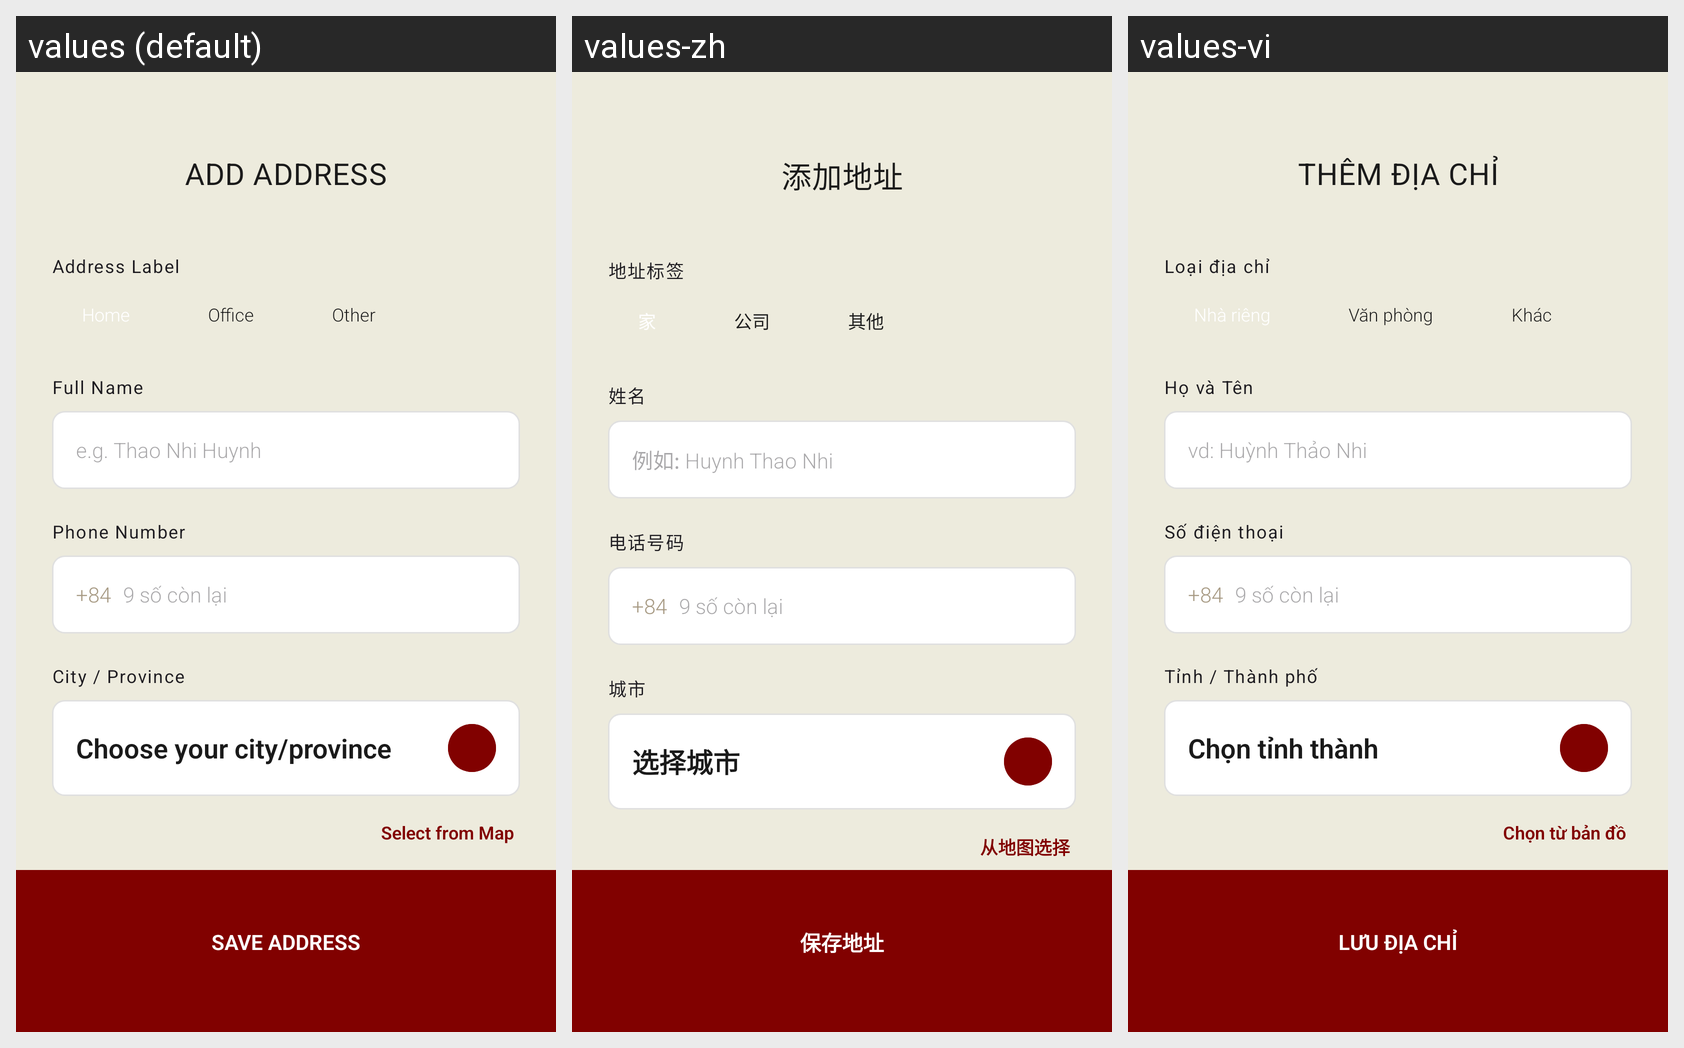

For this localized Android screen grid, give each drawn string resource with its value in every locale shown.
Android screen res/layout/activity_add_address.xml rendered under 3 locales, left to right: values (default), values-zh, values-vi. Device: Nexus 5 (rendered at 1080×1920; each locale shown at half size, 540×960, under a caption strip naming it); theme Theme.Saive.
Strings drawn on this screen, with the default value and each locale's value (text and hints the layout hard-codes, and strings that could not be matched under every locale, appear in the picture but are not listed):

address_add_title
  values: ADD ADDRESS
  values-zh: 添加地址
  values-vi: THÊM ĐỊA CHỈ

label_address_label
  values: Address Label
  values-zh: 地址标签
  values-vi: Loại địa chỉ

address_label_home
  values: Home
  values-zh: 家
  values-vi: Nhà riêng

address_label_office
  values: Office
  values-zh: 公司
  values-vi: Văn phòng

address_label_other
  values: Other
  values-zh: 其他
  values-vi: Khác

label_full_name
  values: Full Name
  values-zh: 姓名
  values-vi: Họ và Tên

hint_full_name
  values: e.g. Thao Nhi Huynh
  values-zh: 例如: Huynh Thao Nhi
  values-vi: vd: Huỳnh Thảo Nhi

label_phone_number
  values: Phone Number
  values-zh: 电话号码
  values-vi: Số điện thoại

label_city
  values: City / Province
  values-zh: 城市
  values-vi: Tỉnh / Thành phố

hint_choose_city
  values: Choose your city/province
  values-zh: 选择城市
  values-vi: Chọn tỉnh thành

address_select_map
  values: Select from Map
  values-zh: 从地图选择
  values-vi: Chọn từ bản đồ

address_save
  values: SAVE ADDRESS
  values-zh: 保存地址
  values-vi: LƯU ĐỊA CHỈ
